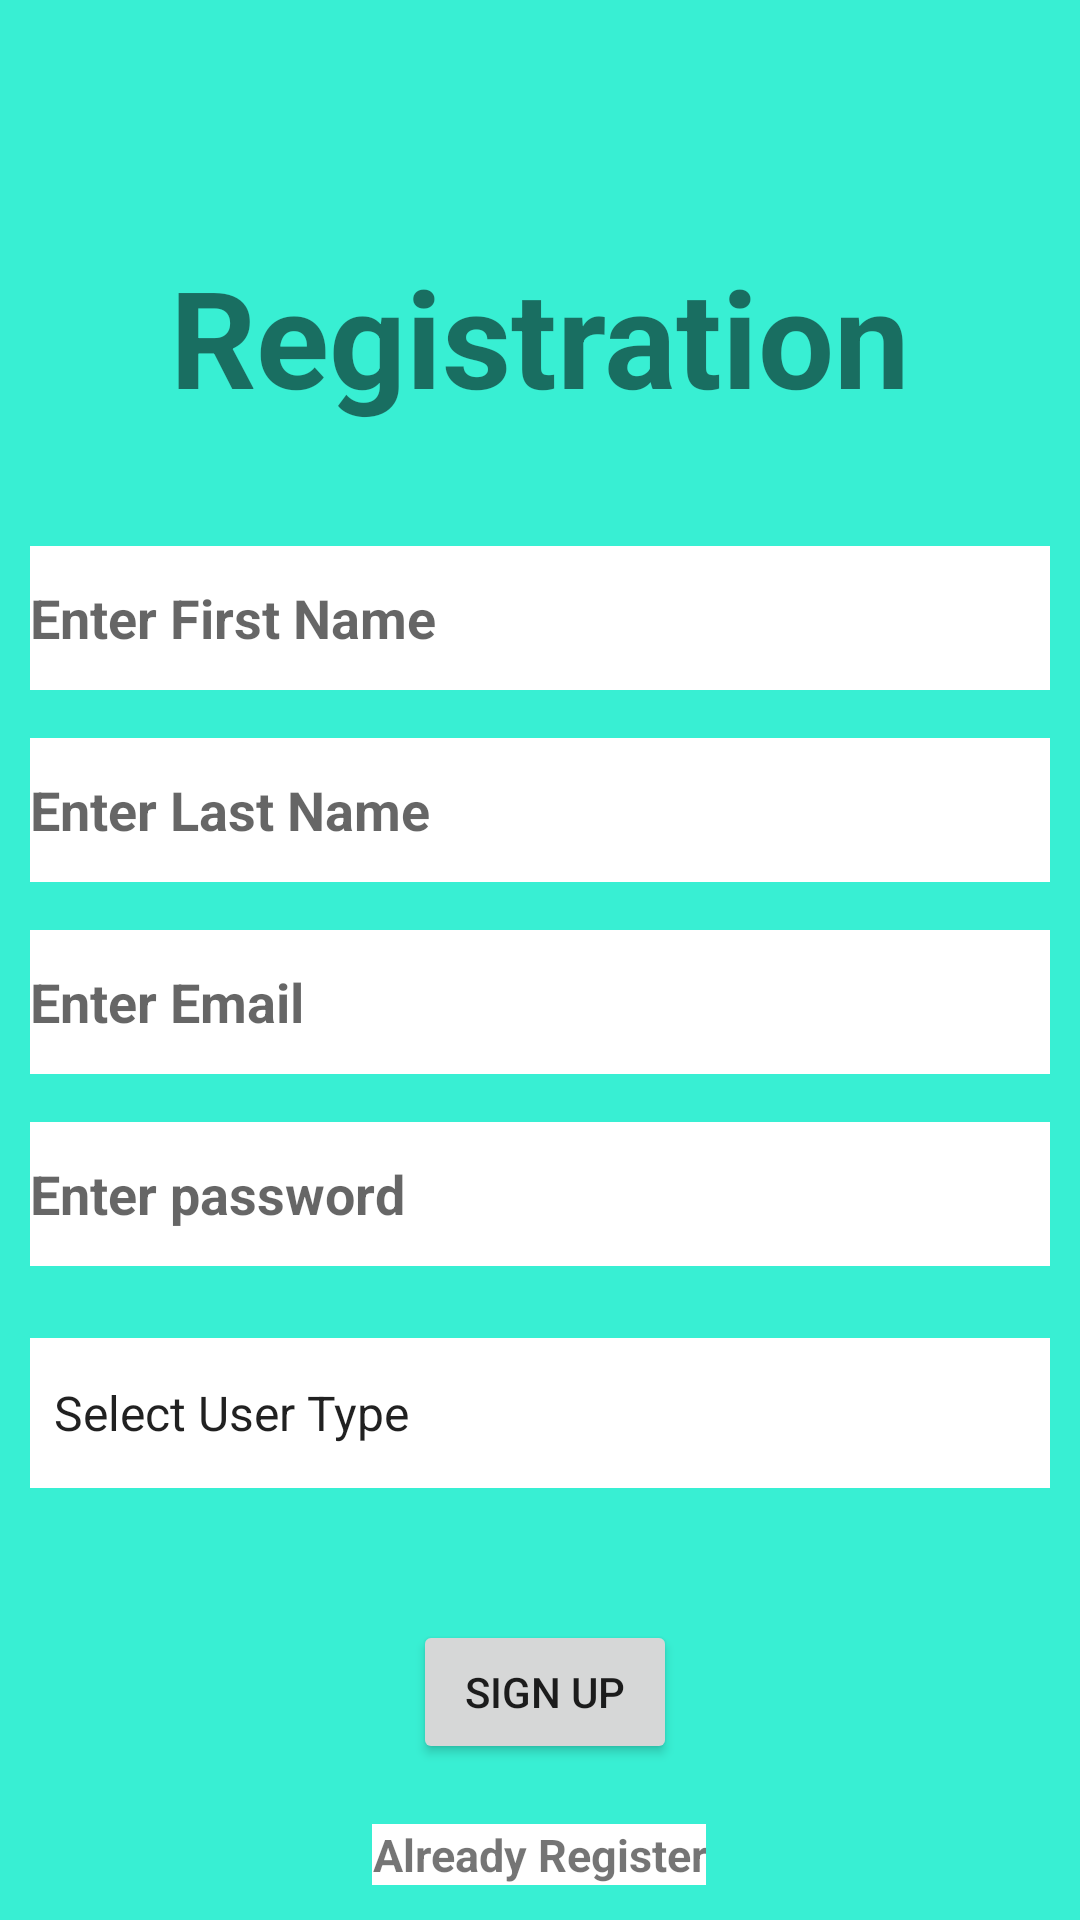

Android layout source for this screen:
<!-- AndroidManifest.xml: application theme Theme.FundIt -->
<!-- res/layout/activity_sign_up.xml -->
<?xml version="1.0" encoding="utf-8"?>
<androidx.constraintlayout.widget.ConstraintLayout xmlns:android="http://schemas.android.com/apk/res/android"
    xmlns:app="http://schemas.android.com/apk/res-auto"
    xmlns:tools="http://schemas.android.com/tools"
    android:layout_width="match_parent"
    android:background="#38efd3"
    android:padding="10dp"
    android:layout_height="match_parent"
    tools:context=".SignUp">

    <EditText
        android:id="@+id/et_first_name"
        android:layout_width="match_parent"
        android:layout_height="wrap_content"
        android:layout_marginTop="40dp"
        android:background="@color/white"
        android:ems="10"
        android:hint="@string/enter_first_name"
        android:inputType="text"
        android:minHeight="48dp"
        android:textStyle="bold"
        app:layout_constraintEnd_toEndOf="parent"
        app:layout_constraintHorizontal_bias="0.842"
        app:layout_constraintStart_toStartOf="parent"
        app:layout_constraintTop_toBottomOf="@+id/textView6" />

    <EditText
        android:id="@+id/et_last_name"
        android:layout_width="match_parent"
        android:layout_height="wrap_content"
        android:layout_marginTop="16dp"
        android:ems="10"
        android:hint="@string/enter_last_name"
        android:textStyle="bold"
        android:background="@color/white"
        android:inputType="text"
        android:minHeight="48dp"
        app:layout_constraintEnd_toEndOf="parent"
        app:layout_constraintHorizontal_bias="0.497"
        app:layout_constraintStart_toStartOf="parent"
        app:layout_constraintTop_toBottomOf="@+id/et_first_name" />

    <EditText
        android:id="@+id/et_email"
        android:layout_width="match_parent"
        android:layout_height="wrap_content"
        android:layout_marginTop="16dp"
        android:ems="10"
        android:hint="@string/enter_email"
        android:inputType="textEmailAddress"
        android:textStyle="bold"
        android:background="@color/white"
        android:minHeight="48dp"
        app:layout_constraintEnd_toEndOf="parent"
        app:layout_constraintHorizontal_bias="0.497"
        app:layout_constraintStart_toStartOf="parent"
        app:layout_constraintTop_toBottomOf="@+id/et_last_name" />



    <EditText
        android:id="@+id/et_password"
        android:layout_width="match_parent"
        android:layout_height="wrap_content"
        android:layout_marginTop="16dp"
        android:ems="10"
        android:hint="@string/enter_password"
        android:inputType="textPassword"
        android:background="@color/white"
        android:textStyle="bold"
        android:minHeight="48dp"
        app:layout_constraintEnd_toEndOf="parent"
        app:layout_constraintHorizontal_bias="0.497"
        app:layout_constraintStart_toStartOf="parent"
        app:layout_constraintTop_toBottomOf="@+id/et_email" />


    <Spinner
        android:id="@+id/sp_usertype"
        android:layout_width="match_parent"
        android:layout_height="50dp"
        android:layout_marginTop="24dp"
        android:entries="@array/user"
        android:spinnerMode="dropdown"
        android:background="@color/white"
        app:layout_constraintEnd_toEndOf="parent"
        app:layout_constraintHorizontal_bias="0.0"
        app:layout_constraintStart_toStartOf="parent"
        app:layout_constraintTop_toBottomOf="@+id/et_password" />

    <Button
        android:id="@+id/btn_signup"
        android:layout_width="wrap_content"
        android:layout_height="wrap_content"
        android:layout_marginTop="44dp"
        android:text="@string/signup"
        app:layout_constraintEnd_toEndOf="parent"
        app:layout_constraintHorizontal_bias="0.507"
        app:layout_constraintStart_toStartOf="parent"
        app:layout_constraintTop_toBottomOf="@+id/sp_usertype" />

    <TextView
        android:id="@+id/userEmail"
        android:layout_width="wrap_content"
        android:layout_height="wrap_content"
        android:layout_marginTop="20dp"
        android:background="@color/white"
        android:gravity="center"
        android:text="@string/if_already_register"
        android:textSize="15sp"
        android:textStyle="bold"
        app:layout_constraintEnd_toEndOf="parent"
        app:layout_constraintHorizontal_bias="0.498"
        app:layout_constraintStart_toStartOf="parent"
        app:layout_constraintTop_toBottomOf="@+id/btn_signup" />

    <Button
        android:id="@+id/btn_signin"
        android:layout_width="wrap_content"
        android:layout_height="wrap_content"
        android:layout_marginTop="16dp"
        android:text="@string/signin"
        app:layout_constraintEnd_toEndOf="parent"
        app:layout_constraintHorizontal_bias="0.498"
        app:layout_constraintStart_toStartOf="parent"
        app:layout_constraintTop_toBottomOf="@+id/userEmail" />

    <TextView
        android:id="@+id/textView6"
        android:layout_width="wrap_content"
        android:layout_height="wrap_content"
        android:layout_marginTop="72dp"
        android:text="Registration"
        android:textSize="45sp"
        android:textStyle="bold"
        app:layout_constraintEnd_toEndOf="parent"
        app:layout_constraintStart_toStartOf="parent"
        app:layout_constraintTop_toTopOf="parent" />


</androidx.constraintlayout.widget.ConstraintLayout>
<!-- resources referenced by this layout -->
<resources>
  <string-array name="user">
          <item>Select User Type</item>
          <item>Founder</item>
          <item>Investor</item>
      </string-array>
  <color name="white">#FFFFFFFF</color>
  <string name="enter_email">Enter Email</string>
  <string name="enter_first_name">Enter First Name</string>
  <string name="enter_last_name">Enter Last Name</string>
  <string name="enter_password">Enter password</string>
  <string name="if_already_register">Already Register</string>
  <string name="signin">Sign in</string>
  <string name="signup">Sign Up</string>
  <style name="Theme.FundIt" parent="Theme.MaterialComponents.DayNight.NoActionBar">
          
          <item name="colorPrimary">@color/purple_500</item>
          <item name="colorPrimaryVariant">@color/purple_700</item>
          <item name="colorOnPrimary">@color/white</item>
          
          <item name="colorSecondary">@color/teal_200</item>
          <item name="colorSecondaryVariant">@color/teal_700</item>
          <item name="colorOnSecondary">@color/black</item>
          
          <item name="android:statusBarColor">?attr/colorPrimaryVariant</item>
          
      </style>
  <color name="purple_500">#FF6200EE</color>
  <color name="purple_700">#FF3700B3</color>
  <color name="teal_200">#03C8DA</color>
  <color name="teal_700">#FF018786</color>
  <color name="black">#FF000000</color>
</resources>
